Labelled photos from "roi_dataset", an image-classification folder in AbdulrahmanQht/brain-tumor-detection-pipeline. The possible labels are: glioma, meningioma, no tumor, pituitary tumor.

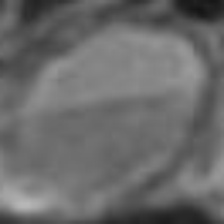
Label: pituitary tumor

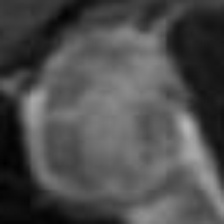
Label: pituitary tumor

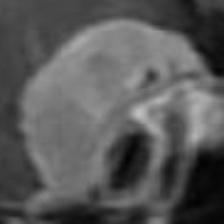
Label: meningioma

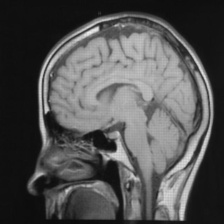
Label: no tumor

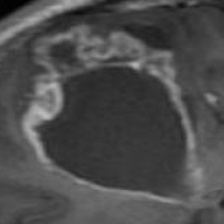
Label: glioma

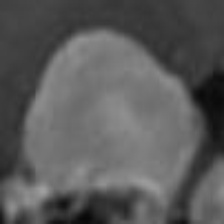
Label: meningioma
